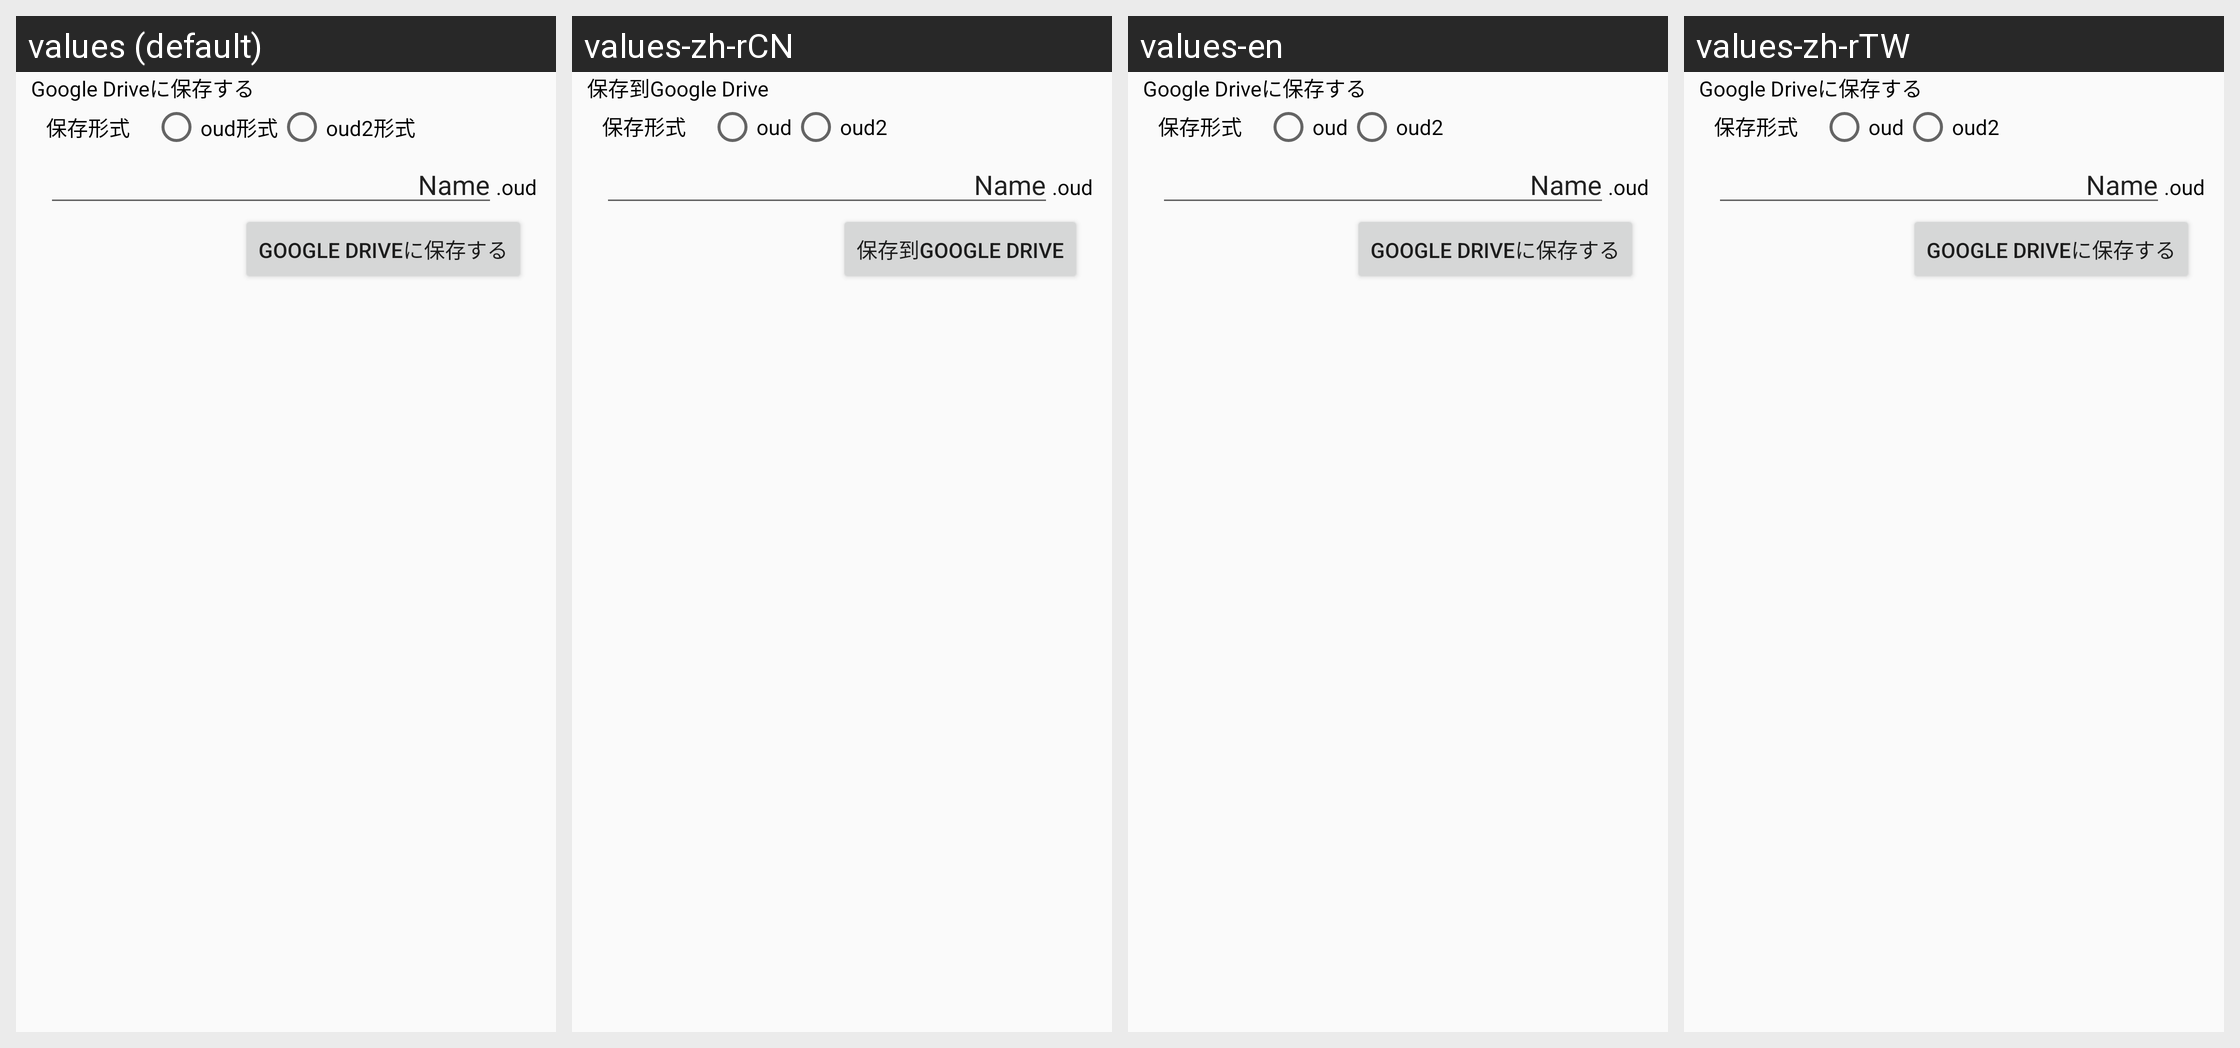

Here is an Android app screen in its default locale and in the app's own translations. Write out the translated-string differences for the strings that appear on this screen.
Android screen res/layout/filesave_googledrive.xml rendered under 4 locales, left to right: values (default), values-zh-rCN, values-en, values-zh-rTW. Device: Nexus 5 (rendered at 1080×1920; each locale shown at half size, 540×960, under a caption strip naming it); theme AppTheme.
Strings drawn on this screen, with the default value and each locale's value (text and hints the layout hard-codes, and strings that could not be matched under every locale, appear in the picture but are not listed):

save_to_GoogleDrive
  values: Google Driveに保存する
  values-zh-rCN: 保存到Google Drive
  values-en: Google Driveに保存する  [not translated; the default value is used]
  values-zh-rTW: Google Driveに保存する  [not translated; the default value is used]

saveExt
  values: 保存形式
  values-zh-rCN: 保存形式
  values-en: 保存形式  [not translated; the default value is used]
  values-zh-rTW: 保存形式  [not translated; the default value is used]

extOud
  values: oud形式
  values-zh-rCN: oud
  values-en: oud
  values-zh-rTW: oud

extOud2
  values: oud2形式
  values-zh-rCN: oud2
  values-en: oud2
  values-zh-rTW: oud2
